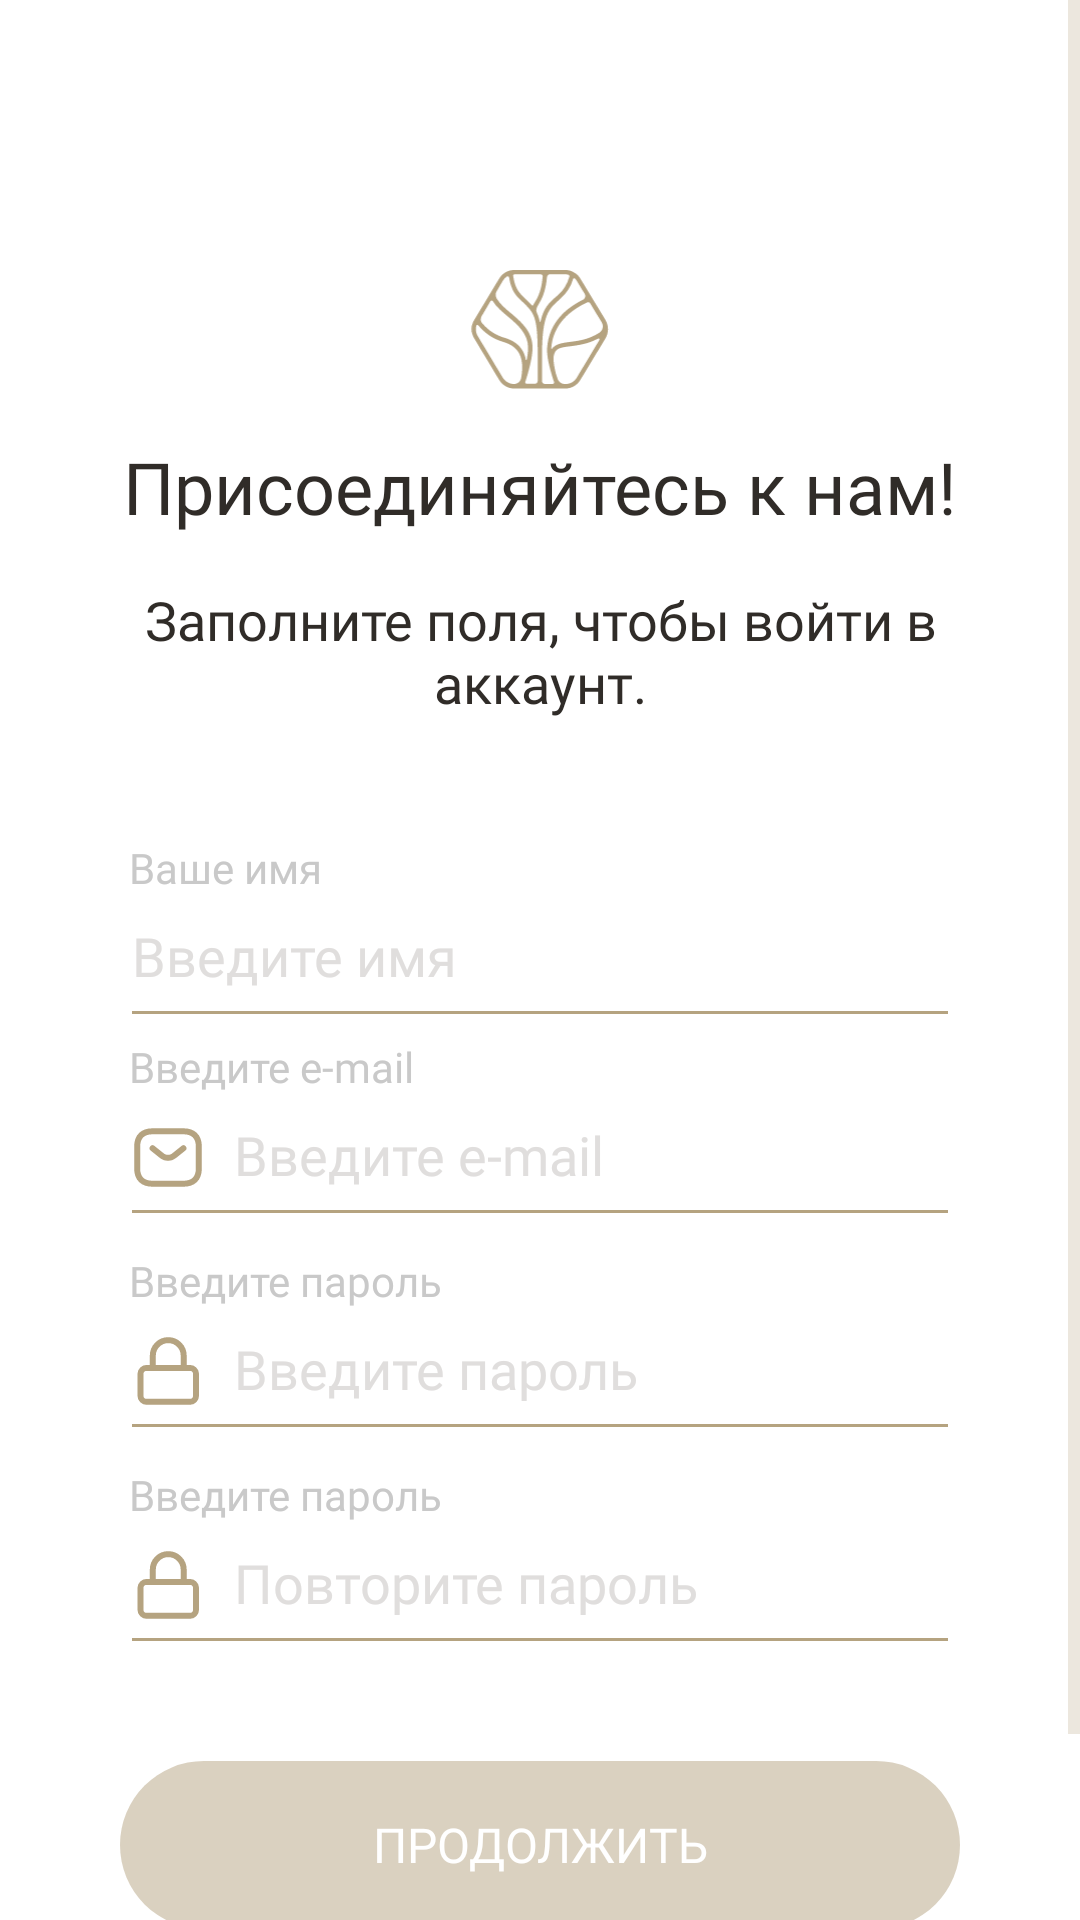

Here is an Android app screen rendered from its layout file. Give the layout XML and the strings, colors and styles it references.
<!-- AndroidManifest.xml: application theme Base.Theme.Drevmass_app -->
<!-- res/layout/fragment_reg_in.xml -->
<?xml version="1.0" encoding="utf-8"?>
<ScrollView xmlns:android="http://schemas.android.com/apk/res/android"
    xmlns:app="http://schemas.android.com/apk/res-auto"
    xmlns:tools="http://schemas.android.com/tools"
    android:layout_width="match_parent"
    android:layout_height="match_parent"
    tools:context=".presentation.regin.RegInFragment">
<androidx.constraintlayout.widget.ConstraintLayout
    android:layout_width="match_parent"
    android:layout_height="match_parent">
    <TextView
        android:id="@+id/tvTextDescriptionLogin"
        android:layout_width="@dimen/dp_0"
        android:layout_height="wrap_content"
        android:layout_marginStart="40dp"
        android:layout_marginTop="16dp"
        android:layout_marginEnd="40dp"
        android:fontFamily="@font/rubik_light"
        android:text="Заполните поля, чтобы войти в аккаунт."
        android:textAlignment="center"
        android:textColor="@color/grey_black"
        android:textSize="@dimen/sp_18"
        app:layout_constraintEnd_toEndOf="parent"
        app:layout_constraintStart_toStartOf="parent"
        app:layout_constraintTop_toBottomOf="@+id/tvTextTitleLogin" />

    <TextView
        android:id="@+id/tvTextTitleLogin"
        android:layout_width="0dp"
        android:layout_height="wrap_content"
        android:layout_marginStart="40dp"
        android:layout_marginTop="16dp"
        android:layout_marginEnd="40dp"
        android:fontFamily="@font/rubik_regular"
        android:text="Присоединяйтесь к нам!"
        android:textAlignment="center"
        android:textColor="@color/grey_black"
        android:textSize="@dimen/sp_24"
        app:layout_constraintEnd_toEndOf="parent"
        app:layout_constraintStart_toStartOf="parent"
        app:layout_constraintTop_toBottomOf="@+id/tvLogoWelcomeSlider3"
        android:lineSpacingMultiplier="0.8" />

    <ImageView
        android:id="@+id/tvLogoWelcomeSlider3"
        android:layout_width="46dp"
        android:layout_height="@dimen/dp_40"
        android:layout_marginTop="90dp"
        app:layout_constraintEnd_toEndOf="parent"
        app:layout_constraintStart_toStartOf="parent"
        app:layout_constraintTop_toTopOf="parent"
        app:srcCompat="@drawable/drevmass_logo" />

    <LinearLayout
        android:id="@+id/editTextLinerLayout"
        android:layout_width="@dimen/dp_0"
        android:layout_height="wrap_content"
        android:layout_marginStart="40dp"
        android:layout_marginTop="40dp"
        android:layout_marginEnd="40dp"
        android:orientation="vertical"
        app:layout_constraintEnd_toEndOf="parent"
        app:layout_constraintStart_toStartOf="parent"
        app:layout_constraintTop_toBottomOf="@+id/tvTextDescriptionLogin">
        <TextView
            android:id="@+id/tvHelperTextNameRegIn"
            android:layout_width="wrap_content"
            android:layout_height="wrap_content"
            android:layout_marginStart="@dimen/dp_3"
            android:fontFamily="@font/rubik_light"
            android:text="Ваше имя"
            android:textColor="@color/grey_200"
            android:textSize="@dimen/dp_14" />

        <EditText
            android:id="@+id/tvEditTextNameRegIn"
            android:layout_width="match_parent"
            android:layout_height="56dp"
            android:layout_marginTop="-9dp"
            android:backgroundTint="@color/woody"
            android:drawableStart="@drawable/icon_profile"
            android:drawableLeft="@drawable/icon_profile"
            android:drawablePadding="@dimen/dp_10"

            android:fontFamily="@font/rubik_light"
            android:hint="Введите имя"
            android:includeFontPadding="false"
            android:inputType="textEmailAddress"
            android:lineBreakStyle="loose"
            android:textColor="@color/grey_black"
            android:textColorHint="@color/grey_50" />

        <TextView
            android:id="@+id/tvHelperTextEmailRegIn"
            android:layout_width="wrap_content"
            android:layout_height="wrap_content"
            android:layout_marginStart="@dimen/dp_3"
            android:fontFamily="@font/rubik_light"
            android:text="Введите e-mail"
            android:textColor="@color/grey_200"
            android:textSize="@dimen/dp_14" />

        <EditText
            android:id="@+id/tvEditTextEmailRegIn"
            android:layout_width="match_parent"
            android:layout_height="56dp"
            android:layout_marginTop="-9dp"
            android:backgroundTint="@color/woody"
            android:drawableStart="@drawable/icon_email"
            android:drawableLeft="@drawable/icon_email"
            android:drawablePadding="@dimen/dp_10"

            android:fontFamily="@font/rubik_light"
            android:hint="Введите e-mail"
            android:includeFontPadding="false"
            android:inputType="textEmailAddress"
            android:lineBreakStyle="loose"
            android:textColor="@color/grey_black"
            android:textColorHint="@color/grey_50" />

        <TextView
            android:id="@+id/tvHelperTextPasswordRegIn"
            android:layout_width="wrap_content"
            android:layout_height="wrap_content"
            android:layout_marginStart="@dimen/dp_3"
            android:layout_marginTop="5dp"
            android:fontFamily="@font/rubik_light"
            android:text="Введите пароль"
            android:textColor="@color/grey_200"
            android:textSize="@dimen/dp_14" />

        <EditText
            android:id="@+id/tvEditTextPasswordRegIn"
            android:layout_width="match_parent"
            android:layout_height="56dp"
            android:layout_marginTop="-9dp"
            android:backgroundTint="@color/woody"
            android:drawableStart="@drawable/icon_password"
            android:drawableLeft="@drawable/icon_password"
            android:drawablePadding="@dimen/dp_10"

            android:fontFamily="@font/rubik_light"
            android:hint="Введите пароль"
            android:includeFontPadding="false"
            android:inputType="textPassword"
            android:textColor="@color/grey_black"
            android:textColorHint="@color/grey_50" />
        <TextView
            android:id="@+id/tvHelperTextREPasswordRegIn"
            android:layout_width="wrap_content"
            android:layout_height="wrap_content"
            android:layout_marginStart="@dimen/dp_3"
            android:layout_marginTop="5dp"
            android:fontFamily="@font/rubik_light"
            android:text="Введите пароль"
            android:textColor="@color/grey_200"
            android:textSize="@dimen/dp_14" />

        <EditText
            android:id="@+id/tvEditTextREPasswordRegIn"
            android:layout_width="match_parent"
            android:layout_height="56dp"
            android:layout_marginTop="-9dp"
            android:backgroundTint="@color/woody"
            android:drawableStart="@drawable/icon_password"
            android:drawableLeft="@drawable/icon_password"
            android:drawablePadding="@dimen/dp_10"

            android:fontFamily="@font/rubik_light"
            android:hint="Повторите пароль"
            android:includeFontPadding="false"
            android:inputType="textPassword"
            android:textColor="@color/grey_black"
            android:textColorHint="@color/grey_50" />
    </LinearLayout>

    <androidx.appcompat.widget.AppCompatButton
        android:id="@+id/btnRegistration"
        style="?android:attr/borderlessButtonStyle"
        android:layout_width="@dimen/dp_0"
        android:layout_height="@dimen/dp_56"
        android:layout_marginHorizontal="@dimen/dp_40"
        android:layout_marginTop="@dimen/dp_32"
        android:background="@drawable/background_50dp_woody_opacity"
        android:fontFamily="@font/rubik_light"
        android:text="Продолжить"
        android:textColor="@color/white"
        android:textSize="@dimen/sp_16"
        app:layout_constraintEnd_toEndOf="parent"
        app:layout_constraintStart_toStartOf="parent"
        app:layout_constraintTop_toBottomOf="@+id/editTextLinerLayout" />

    <TextView
        android:id="@+id/textForgetPassword"
        android:layout_width="0dp"
        android:layout_height="wrap_content"
        android:layout_marginStart="65dp"
        android:layout_marginTop="8dp"
        android:layout_marginEnd="@dimen/dp_4"
        android:layout_marginBottom="36dp"
        android:fontFamily="@font/rubik_light"
        android:text="Есть аккаунт?"
        android:textAlignment="viewEnd"
        android:textColor="@color/grey_black"
        android:textSize="@dimen/sp_16"
        app:layout_constraintBottom_toBottomOf="parent"
        app:layout_constraintEnd_toStartOf="@+id/btnBottomLogIn"
        app:layout_constraintStart_toStartOf="parent"
        app:layout_constraintTop_toBottomOf="@+id/btnRegistration" />

    <TextView
        android:id="@+id/btnBottomLogIn"
        android:layout_width="@dimen/dp_0"
        android:layout_height="wrap_content"
        android:layout_marginStart="@dimen/dp_4"
        android:fontFamily="@font/rubik_light"
        android:text="Войти"
        android:textAlignment="viewStart"
        android:textColor="@color/woody"
        android:textSize="@dimen/sp_16"
        app:layout_constraintBottom_toBottomOf="@+id/textForgetPassword"
        app:layout_constraintEnd_toEndOf="parent"
        app:layout_constraintStart_toEndOf="@+id/textForgetPassword"
        app:layout_constraintTop_toTopOf="@+id/textForgetPassword" />

</androidx.constraintlayout.widget.ConstraintLayout>
</ScrollView>
<!-- resources referenced by this layout -->
<resources>
  <color name="grey_200">#C9C9C9</color>
  <color name="grey_50">#E0DEDD</color>
  <color name="grey_black">#302C28</color>
  <color name="white">#FFFFFFFF</color>
  <color name="woody">#B5A380</color>
  <dimen name="dp_0">0dp</dimen>
  <dimen name="dp_10">10dp</dimen>
  <dimen name="dp_14">14dp</dimen>
  <dimen name="dp_3">3dp</dimen>
  <dimen name="dp_32">32dp</dimen>
  <dimen name="dp_4">4dp</dimen>
  <dimen name="dp_40">40dp</dimen>
  <dimen name="dp_56">56dp</dimen>
  <dimen name="sp_16">16sp</dimen>
  <dimen name="sp_18">18sp</dimen>
  <dimen name="sp_24">24sp</dimen>
  <!-- drawable background_50dp_woody_opacity (drawable) -->
  <?xml version="1.0" encoding="utf-8"?>
  <shape  xmlns:android="http://schemas.android.com/apk/res/android">
  
      <solid android:color="@color/woody_opacity" />
      <corners
          android:radius="@dimen/dp_50" />
  
  </shape>
  <!-- drawable drevmass_logo: vector/xml drawable (drawable, 3670 chars, omitted) -->
  <!-- drawable icon_email (drawable) -->
  <vector xmlns:android="http://schemas.android.com/apk/res/android"
      android:width="24dp"
      android:height="20dp"
      android:viewportWidth="24"
      android:viewportHeight="20">
    <path
        android:pathData="M17.143,18.914H6.858C3.772,18.914 1.715,17.372 1.715,13.772V6.572C1.715,2.972 3.772,1.429 6.858,1.429H17.143C20.229,1.429 22.286,2.972 22.286,6.572V13.772C22.286,17.372 20.229,18.914 17.143,18.914Z"
        android:strokeLineJoin="round"
        android:strokeWidth="2"
        android:fillColor="#00000000"
        android:strokeColor="#B5A380"
        android:strokeLineCap="round"/>
    <path
        android:pathData="M17.143,7.086L13.924,9.657C12.864,10.501 11.126,10.501 10.067,9.657L6.857,7.086"
        android:strokeLineJoin="round"
        android:strokeWidth="2"
        android:fillColor="#00000000"
        android:strokeColor="#B5A380"
        android:strokeLineCap="round"/>
  </vector>
  <!-- drawable icon_password (drawable) -->
  <vector xmlns:android="http://schemas.android.com/apk/res/android"
      android:width="24dp"
      android:height="24dp"
      android:viewportWidth="24"
      android:viewportHeight="24">
    <path
        android:pathData="M19.285,10.971H4.885C3.749,10.971 2.828,11.892 2.828,13.028V20.228C2.828,21.364 3.749,22.285 4.885,22.285H19.285C20.421,22.285 21.343,21.364 21.343,20.228V13.028C21.343,11.892 20.421,10.971 19.285,10.971Z"
        android:strokeLineJoin="round"
        android:strokeWidth="2"
        android:fillColor="#00000000"
        android:strokeColor="#B5A380"
        android:strokeLineCap="round"/>
    <path
        android:pathData="M6.943,10.971V6.857C6.943,5.493 7.485,4.185 8.45,3.22C9.414,2.256 10.722,1.714 12.086,1.714C13.45,1.714 14.758,2.256 15.723,3.22C16.687,4.185 17.229,5.493 17.229,6.857V10.971"
        android:strokeLineJoin="round"
        android:strokeWidth="2"
        android:fillColor="#00000000"
        android:strokeColor="#B5A380"
        android:strokeLineCap="round"/>
  </vector>
  <style name="Base.Theme.Drevmass_app" parent="Theme.MaterialComponents.NoActionBar">
          <item name="colorPrimary">@color/white</item>
          <item name="colorPrimaryVariant">@color/white</item>
          <item name="colorPrimaryDark">@color/black</item>
          <item name="colorOnPrimary">@color/white</item>
          <item name="android:windowBackground">@color/white</item>
          <item name="android:windowLightStatusBar">false</item>
          <item name="android:statusBarColor">@color/black</item>
          <item name="android:textCursorDrawable">@color/woody</item>
          <item name="android:textColorHighlight">@color/woody_opacity</item>
          <item name="colorControlNormal">@color/woody_opacity</item>
          <item name="colorControlActivated">@color/woody</item>
          <item name="colorAccent">@color/woody</item>
      </style>
  <color name="woody_opacity">#7FB5A380</color>
  <dimen name="dp_50">50dp</dimen>
  <color name="black">#FF000000</color>
</resources>
